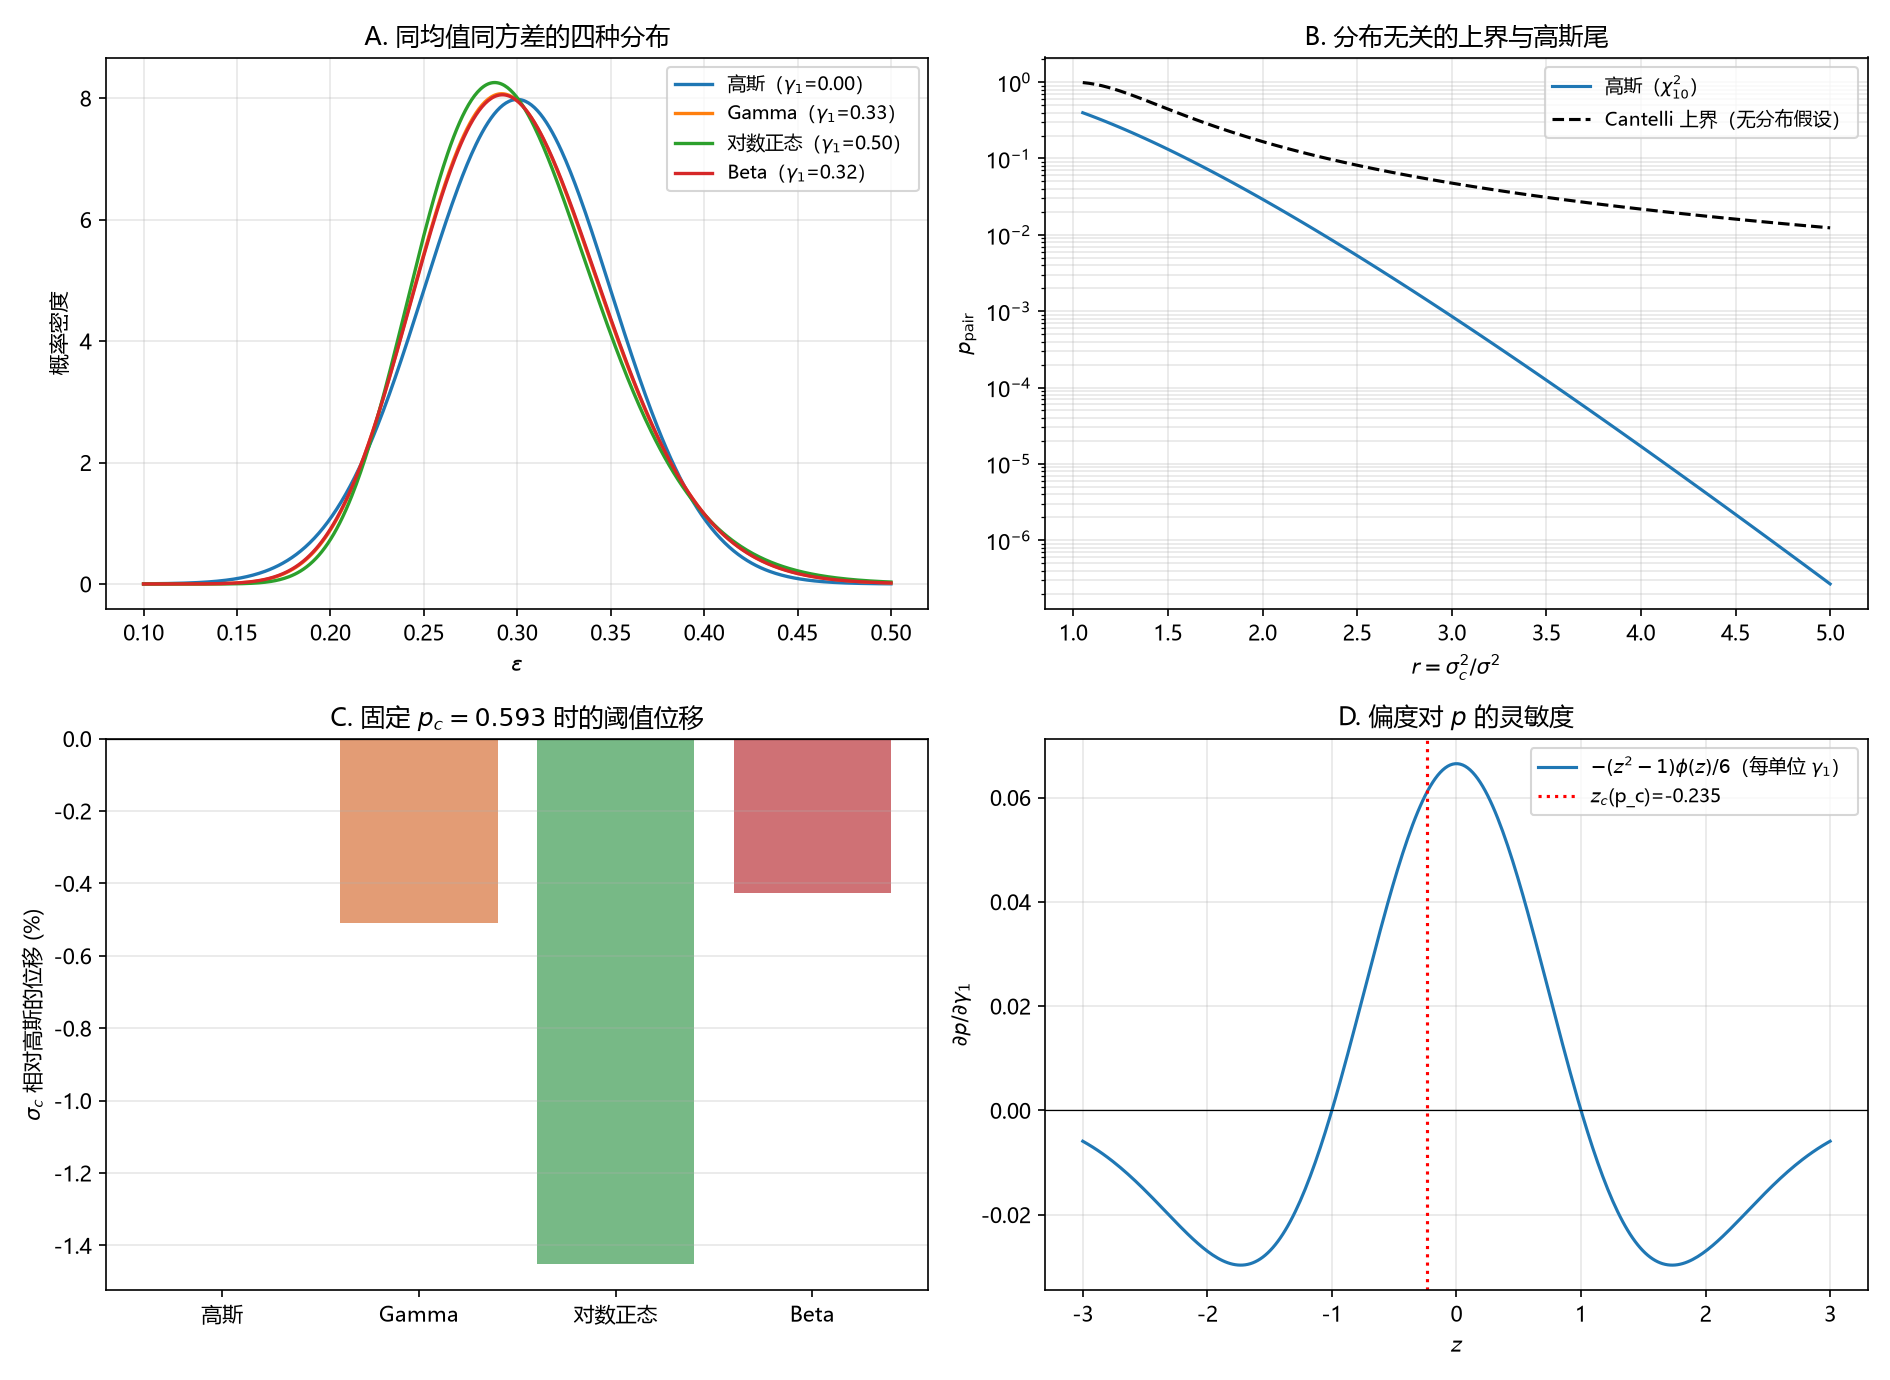

The data file committed next to this chart (first rows):
分布, 偏度, 峰度, p(r=1.5), p(r=2.0), p(r=3.0)
高斯, 0.0000, 0.0000, 1.4167e-01, 3.5240e-02, 1.4950e-03
Gamma, 0.3333, 0.1667, 1.4567e-01, 4.0960e-02, 2.4850e-03
对数正态, 0.5046, 0.4561, 1.4983e-01, 4.6615e-02, 4.6650e-03
Beta, 0.3162, 0.1414, 1.4477e-01, 3.8725e-02, 2.2850e-03
